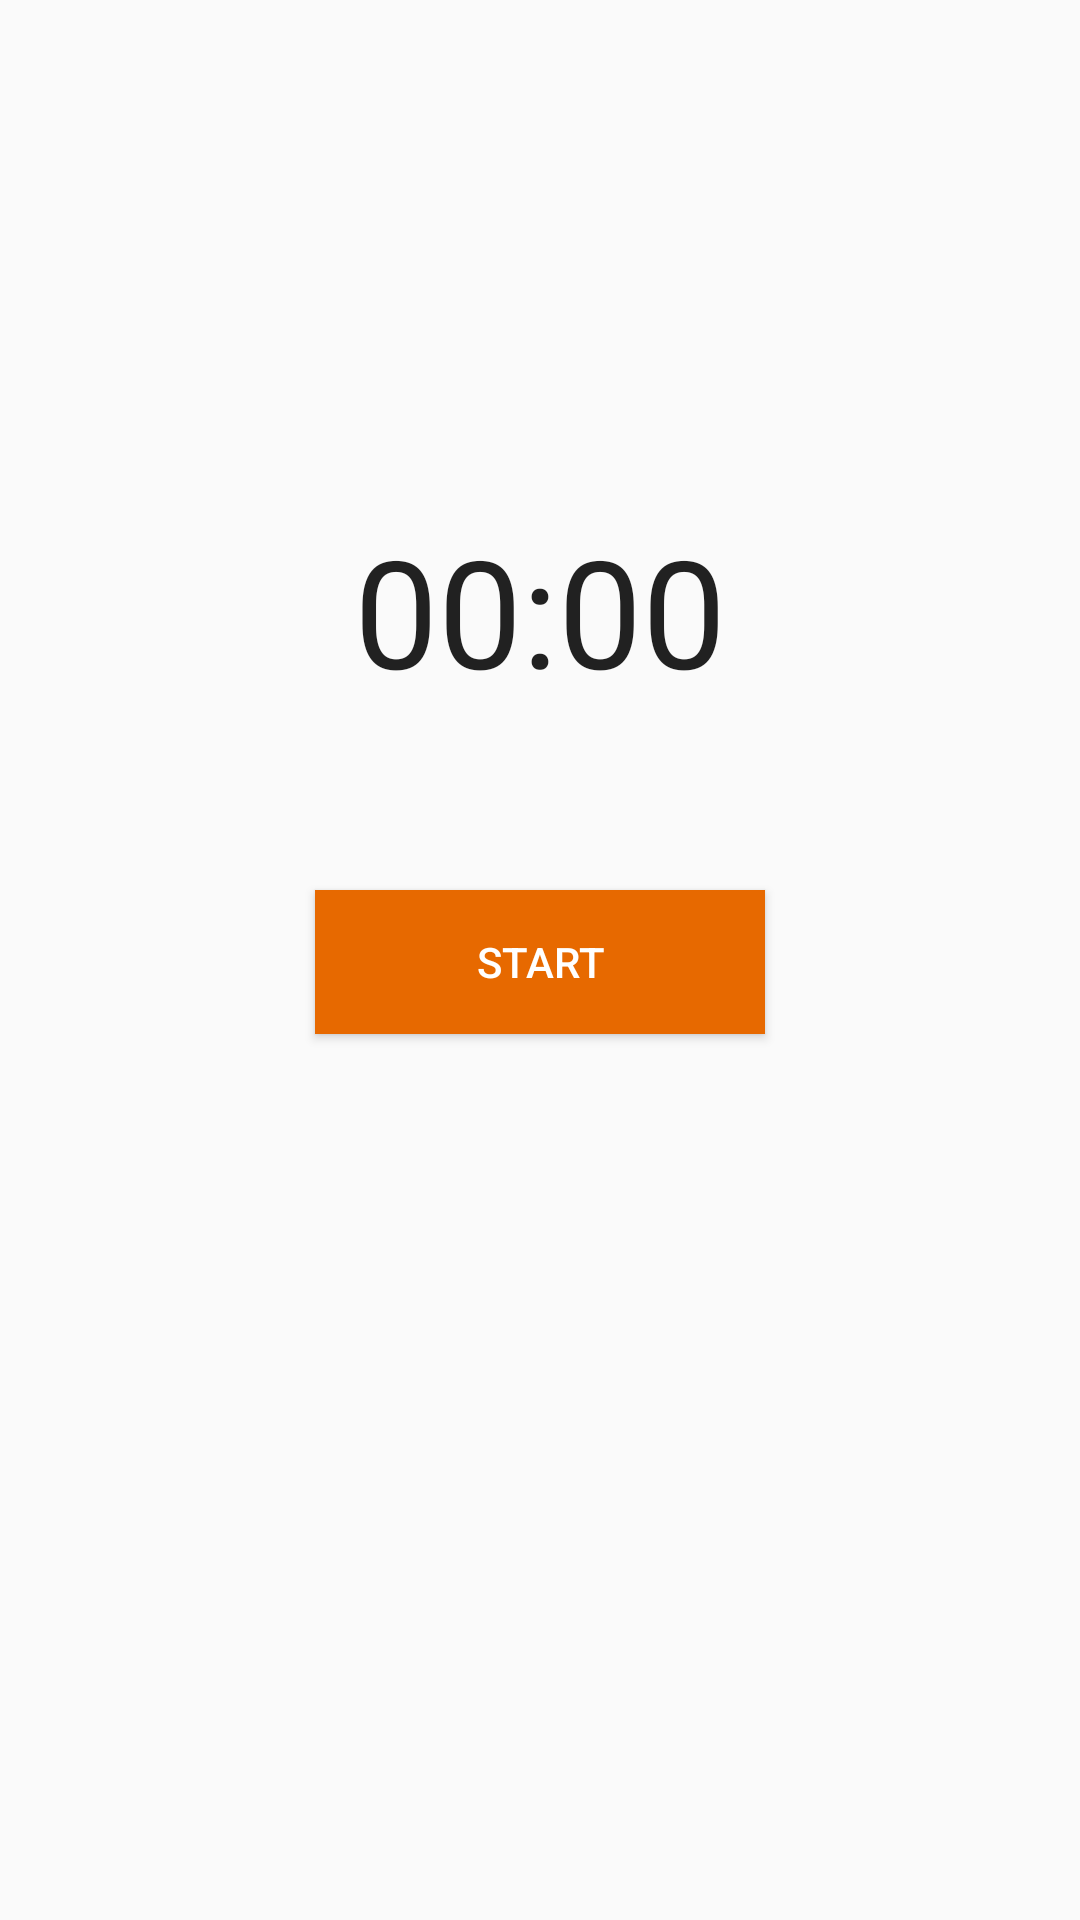

Here is an Android app screen rendered from its layout file. Give the layout XML and the strings, colors and styles it references.
<!-- AndroidManifest.xml: application theme AppTheme -->
<!-- res/layout/activity_timer.xml -->
<?xml version="1.0" encoding="utf-8"?>
<LinearLayout xmlns:android="http://schemas.android.com/apk/res/android"
    xmlns:app="http://schemas.android.com/apk/res-auto"
    xmlns:tools="http://schemas.android.com/tools"
    android:layout_width="match_parent"
    android:layout_height="match_parent"
    android:orientation="vertical"
    android:padding="20dp"
    tools:context=".TimerActivity">

    <Chronometer
        android:id="@+id/chronom1"
        android:layout_width="match_parent"
        android:layout_height="wrap_content"
        android:layout_marginTop="150dp"
        android:gravity="center|center_vertical"
        android:textSize="50sp" />

    <Button
        android:id="@+id/startBtn"
        android:layout_width="150dp"
        android:layout_height="wrap_content"
        android:layout_gravity="center_horizontal"
        android:layout_marginTop="60dp"
        android:background="@color/colorPrimary"

        android:text="Start"
        android:textColor="#FFFFFF"
        app:layout_constraintLeft_toLeftOf="parent"
        app:layout_constraintRight_toRightOf="parent"
        app:layout_constraintTop_toBottomOf="@+id/chronometer" />
    

</LinearLayout>
<!-- resources referenced by this layout -->
<resources>
  <color name="colorPrimary">#E76900</color>
  <style name="AppTheme" parent="Theme.AppCompat.Light.NoActionBar">
      
      <item name="colorPrimary">@color/colorPrimary</item>
      <item name="colorPrimaryDark">@color/colorPrimaryDark</item>
      <item name="colorAccent">@color/main_blue</item>
  </style>
  <color name="colorPrimaryDark">#656362</color>
  <color name="main_blue">#1C3B8A</color>
</resources>
